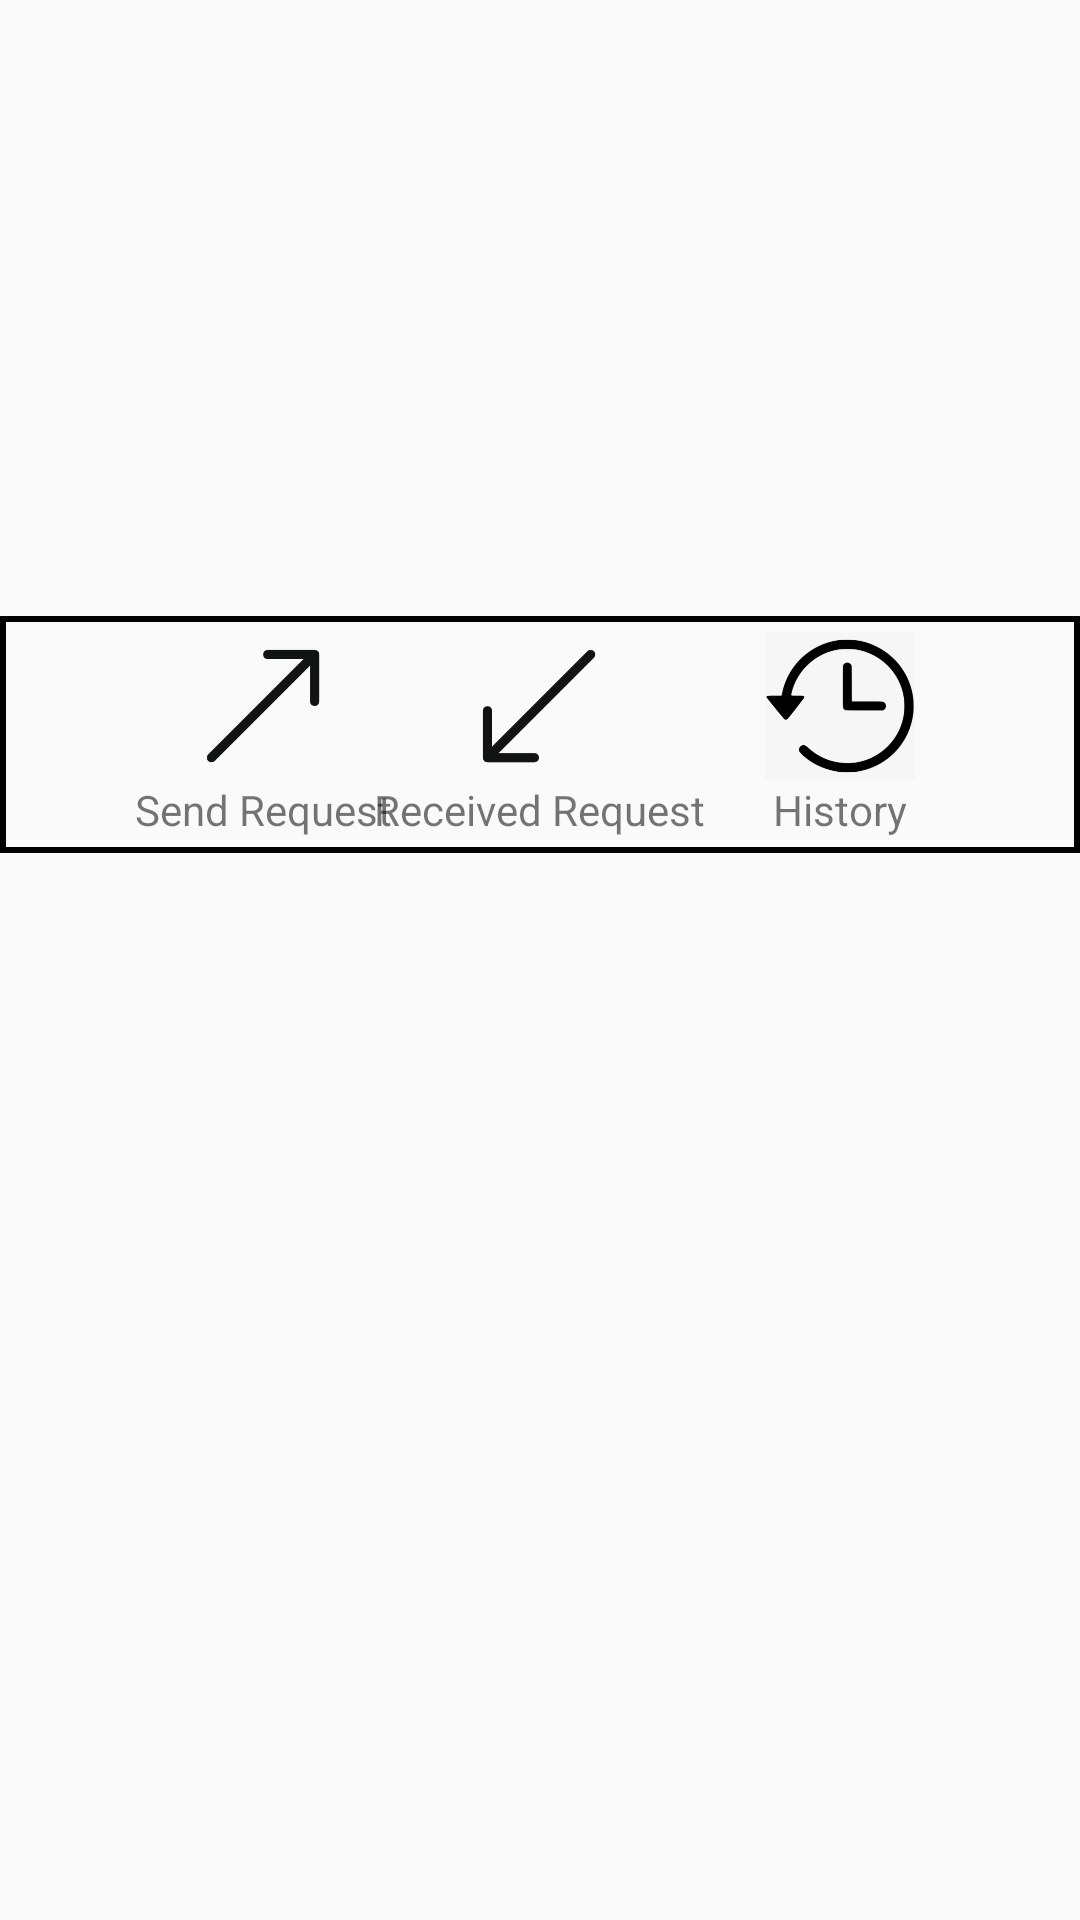

Here is an Android app screen rendered from its layout file. Give the layout XML and the strings, colors and styles it references.
<!-- AndroidManifest.xml: application theme AppTheme -->
<!-- res/layout/fragmenthome.xml -->
<?xml version="1.0" encoding="utf-8"?>
<RelativeLayout xmlns:android="http://schemas.android.com/apk/res/android"
    android:layout_width="match_parent"
    android:layout_height="match_parent"
    android:layout_gravity="center"
    android:gravity="center">

    <RelativeLayout
        android:layout_width="match_parent"
        android:layout_height="wrap_content"
        android:gravity="center"
        android:padding="5dp"
        android:layout_marginBottom="150dp"
        android:background="@drawable/buttonborder1"
        >

        <LinearLayout
            android:layout_width="wrap_content"
            android:layout_height="wrap_content"
            android:layout_alignParentStart="true"

            android:layout_marginStart="40dp"
            android:gravity="center"
            android:orientation="vertical">

            <ImageView
                android:id="@+id/sendrequestid"
                android:layout_width="50dp"
                android:layout_height="50dp"
                android:layout_gravity="center"
                android:src="@drawable/diagonalarrowupright"

                />

            <TextView
                android:layout_width="wrap_content"
                android:layout_height="wrap_content"
                android:layout_gravity="center"
                android:text="Send Request"
                />
        </LinearLayout>


        <LinearLayout
            android:layout_width="wrap_content"
            android:layout_height="wrap_content"
            android:layout_centerInParent="true"
            android:gravity="center"
            android:orientation="vertical">
        <ImageView
            android:id="@+id/receivedrequest"
            android:layout_width="50dp"
            android:layout_height="50dp"

            android:src="@drawable/arrowdown" />

            <TextView
                android:layout_width="wrap_content"
                android:layout_height="wrap_content"
                android:layout_gravity="center"
                android:text="Received Request"
                />
        </LinearLayout>


        <LinearLayout
            android:layout_width="wrap_content"
            android:layout_height="wrap_content"
            android:layout_alignParentEnd="true"
            android:layout_marginEnd="50dp"
            android:gravity="center"
            android:orientation="vertical">
        <ImageView
            android:id="@+id/historyimgid"
            android:layout_width="50dp"
            android:layout_height="50dp"
            android:layout_alignParentRight="true"
            android:background="@color/white"
            android:src="@drawable/historyicon" />


            <TextView
                android:layout_width="wrap_content"
                android:layout_height="wrap_content"
                android:layout_gravity="center"
                android:text="History"
                />
        </LinearLayout>
    </RelativeLayout>
</RelativeLayout>
<!-- resources referenced by this layout -->
<resources>
  <!-- drawable arrowdown: png bitmap (drawable, 1800 bytes) -->
  <!-- drawable buttonborder1 (drawable) -->
  <?xml version="1.0" encoding="utf-8"?>
  <shape xmlns:android="http://schemas.android.com/apk/res/android"
      android:shape="rectangle"
  
      >
      <stroke
  
          android:width="2dp"
          android:color="@color/black" />
  
  </shape>
  <!-- drawable diagonalarrowupright: png bitmap (drawable, 1935 bytes) -->
  <!-- drawable historyicon: png bitmap (drawable, 21061 bytes) -->
  <style name="AppTheme" parent="Theme.AppCompat.Light.DarkActionBar">
          
          <item name="colorPrimary">@color/colorPrimary</item>
          <item name="colorPrimaryDark">@color/colorPrimaryDark</item>
          <item name="colorAccent">@color/colorAccent</item>
      </style>
  <!-- not gathered from this repository: default colours our renderer supplied (Android Studio template values) -->
  <color name="black">#FF000000</color>
  <color name="white">#FFFFFFFF</color>
  <color name="colorPrimary">#FF6200EE</color>
  <color name="colorPrimaryDark">#FF3700B3</color>
  <color name="colorAccent">#FF03DAC5</color>
</resources>
